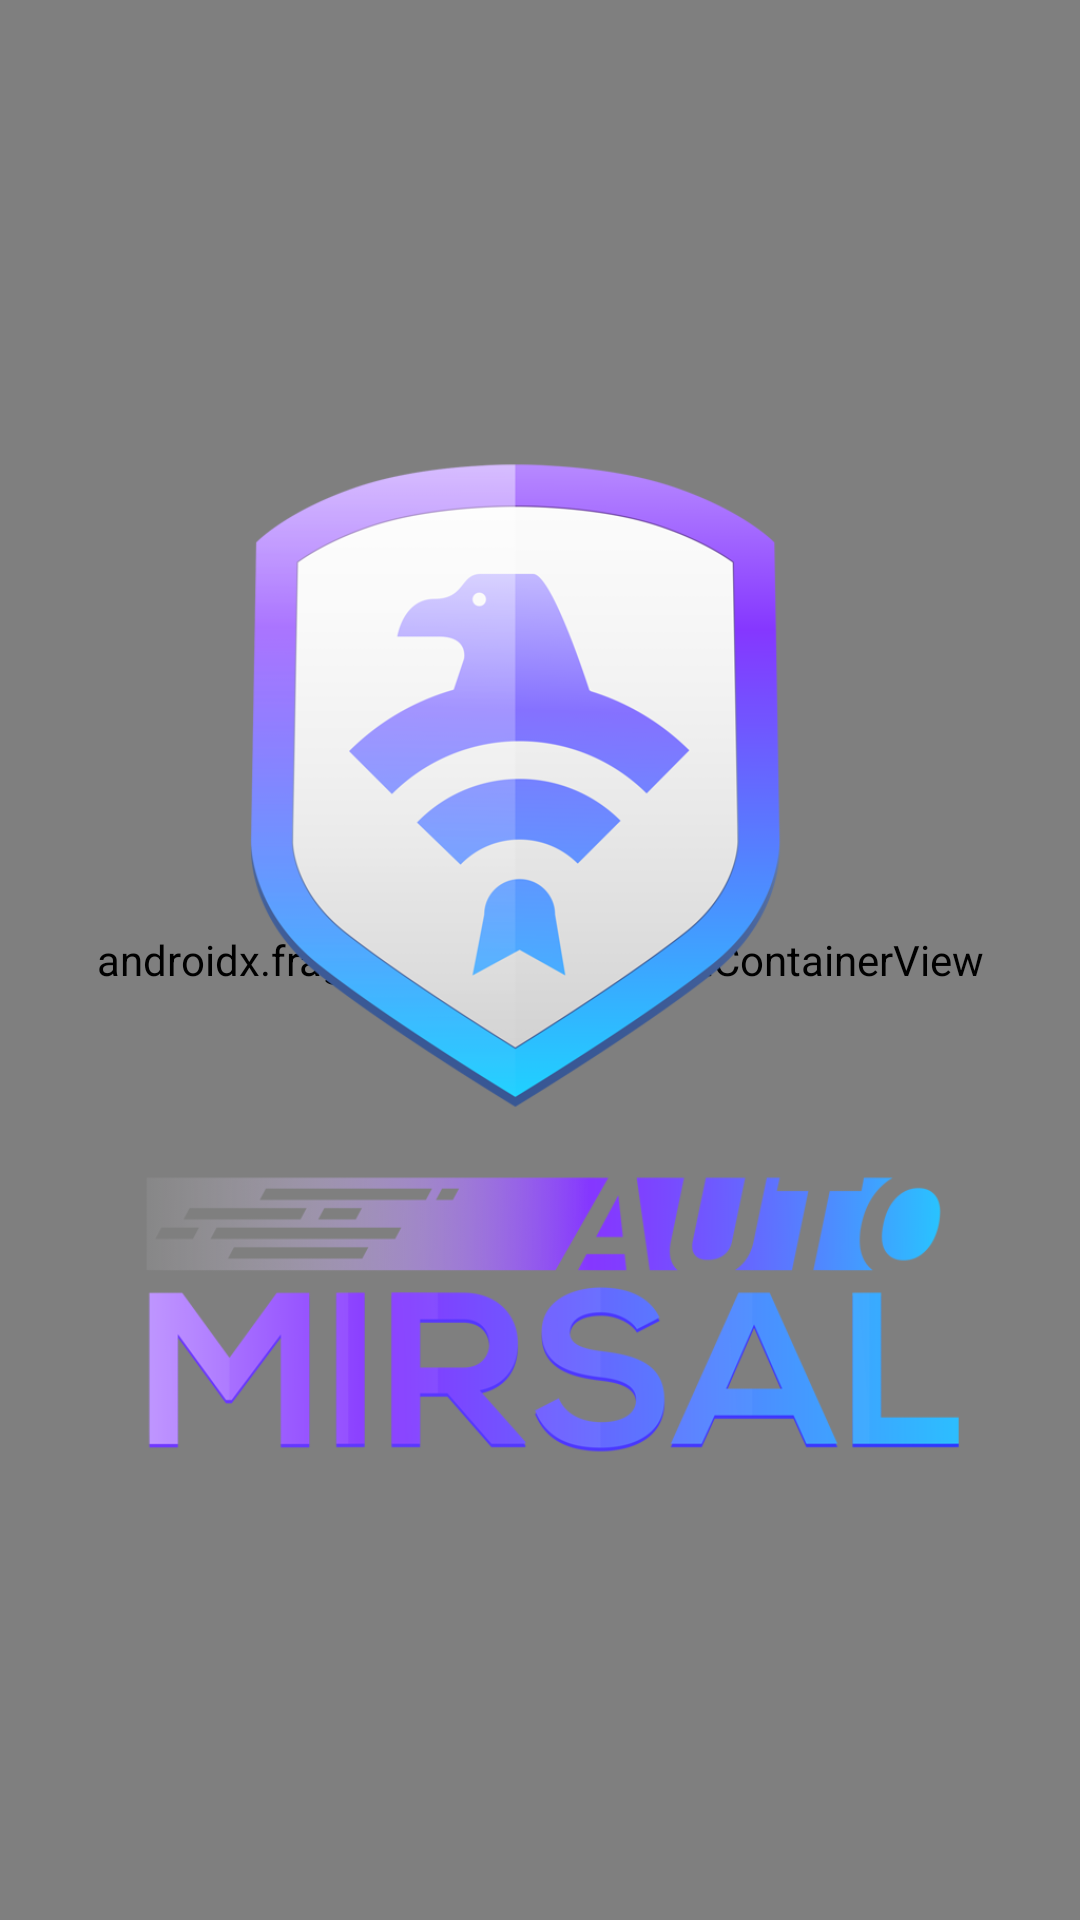

The Android layout XML behind this screen, and the referenced resources:
<!-- AndroidManifest.xml: application theme AppTheme -->
<!-- res/layout/main.xml -->
<?xml version="1.0" encoding="utf-8"?>
<androidx.coordinatorlayout.widget.CoordinatorLayout
    xmlns:android="http://schemas.android.com/apk/res/android"
    android:layout_width="match_parent"
    android:layout_height="match_parent">

    <androidx.fragment.app.FragmentContainerView
        android:id="@+id/fragment"
        android:layout_width="match_parent"
        android:layout_height="match_parent"
        android:name="org.traccar.client.MainFragment" />
    <ImageView
                android:id="@+id/logo"
                android:layout_width="wrap_content"
                android:layout_height="wrap_content"
                android:src="@drawable/mirsal"
              />

</androidx.coordinatorlayout.widget.CoordinatorLayout>
<!-- resources referenced by this layout -->
<resources>
  <!-- drawable mirsal: png bitmap (drawable, 134427 bytes) -->
  <style name="AppTheme" parent="Theme.AppCompat.DayNight.DarkActionBar">
          <item name="colorPrimary">@color/primary</item>
          <item name="colorPrimaryDark">@color/primary_dark</item>
          <item name="colorAccent">@color/accent</item>
      </style>
  <color name="primary">#9d5ffe</color>
  <color name="primary_dark">#2E7D32</color>
  <color name="accent">#e7e7e7</color>
</resources>
